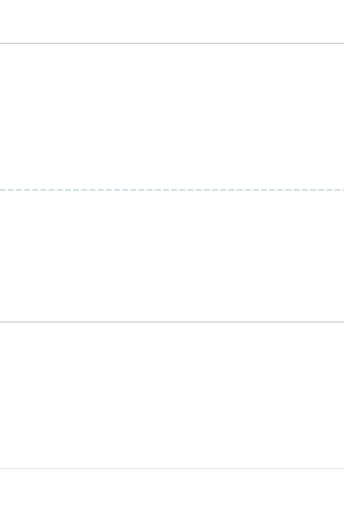
t = 0.00 s
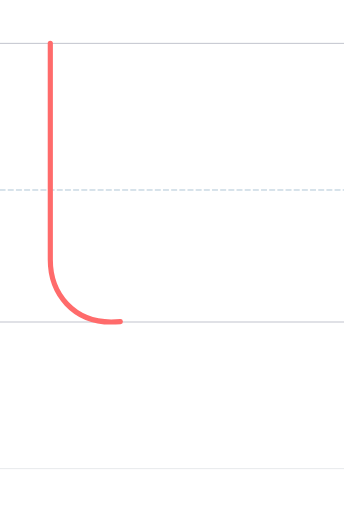
t = 0.60 s
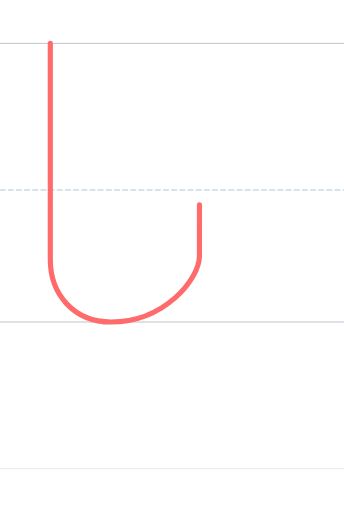
t = 0.90 s
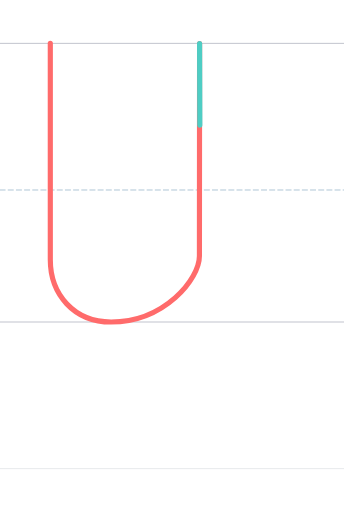
t = 1.65 s
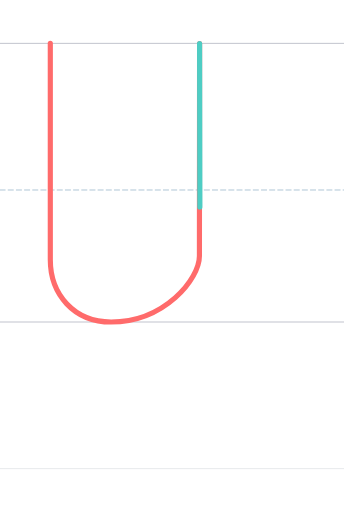
t = 1.95 s
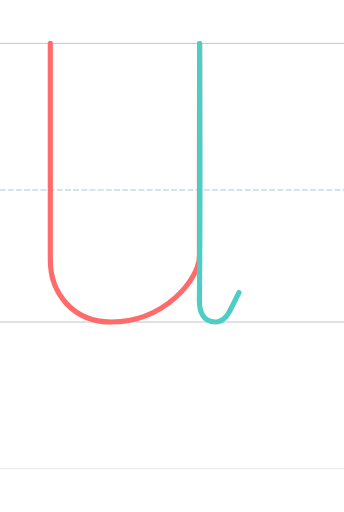
t = 2.55 s

The animated SVG that drew these frames (rendered in a browser with its animation timeline set to each time). Animation: 2 SMIL elements (animate=2); one cycle of 2.55 s.

<?xml version="1.0" encoding="UTF-8"?>
<svg xmlns="http://www.w3.org/2000/svg" viewBox="-200 -1496.0 1600 2378.0" width="800" height="600" stroke-linecap="round" stroke-linejoin="round">
  <style>
    .guide { stroke-width: 4; opacity: 0.35; fill: none; }
    .guide.mid { stroke-dasharray: 24 14; opacity: 0.5; }
    .stroke { fill: none; stroke-width: 24; stroke-linecap: round; stroke-linejoin: round; }
  </style>
  <line class="guide" x1="-200" y1="0" x2="1400" y2="0" stroke="#2F3A56"/>
  <line class="guide mid" x1="-200" y1="-614.0" x2="1400" y2="-614.0" stroke="#457B9D"/>
  <line class="guide" x1="-200" y1="-1296.0" x2="1400" y2="-1296.0" stroke="#2F3A56"/>
  <line class="guide" x1="-200" y1="682.0" x2="1400" y2="682.0" stroke="#ADB5BD" stroke-width="2"/>
  <path class="stroke" d="M 33.993,-1296.210 L 33.993,-289.070 C 33.993,-128.711 143.714,-0.001 316.733,-0.001 C 565.541,-0.001 727.541,-200.001 727.541,-307.001 C 727.541,-307.001 728.000,-910.001 728.304,-1295.540" stroke="#FF6B6B" pathLength="1" stroke-dasharray="1" stroke-dashoffset="1">
    <animate attributeName="stroke-dashoffset" values="1;0" dur="1.20s" begin="0.00s" fill="freeze"/>
  </path>
  <path class="stroke" d="M 728.304,-1295.540 C 728.304,-1295.540 731.882,-531.980 727.464,-102.790 C 726.910,-49.000 744.000,0.000 801.000,0.000 C 843.000,0.000 863.222,-38.891 878.000,-69.000 L 911.377,-137.000" stroke="#4ECDC4" pathLength="1" stroke-dasharray="1" stroke-dashoffset="1">
    <animate attributeName="stroke-dashoffset" values="1;0" dur="1.20s" begin="1.35s" fill="freeze"/>
  </path>
</svg>